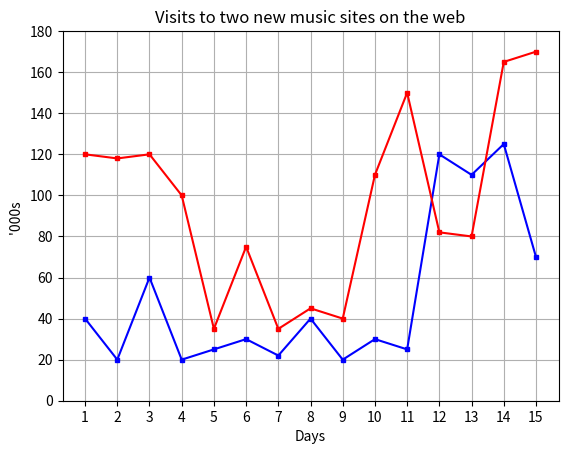

Here is the Python script that generated this plot:
#pyplot 1st program

import numpy as np
import matplotlib.pyplot as py
py.xlabel('Days')
py.ylabel('\'000s ')
py.title('Visits to two new music sites on the web')
z=np.arange(1,16)
y=np.array([40,20,60,20,25,30,22,40,20,30,25,120,110,125,70])
x=np.array([120,118,120,100,35,75,35,45,40,110,150,82,80,165,170])
py.plot(z,y,'b',marker='s',markersize=3, markeredgecolor='blue')
py.plot(z,x,'r',marker='s',markersize=3, markeredgecolor='red')
py.xticks(np.arange(1,16))
py.yticks(np.arange(0,200,20))
py.grid()
py.show()